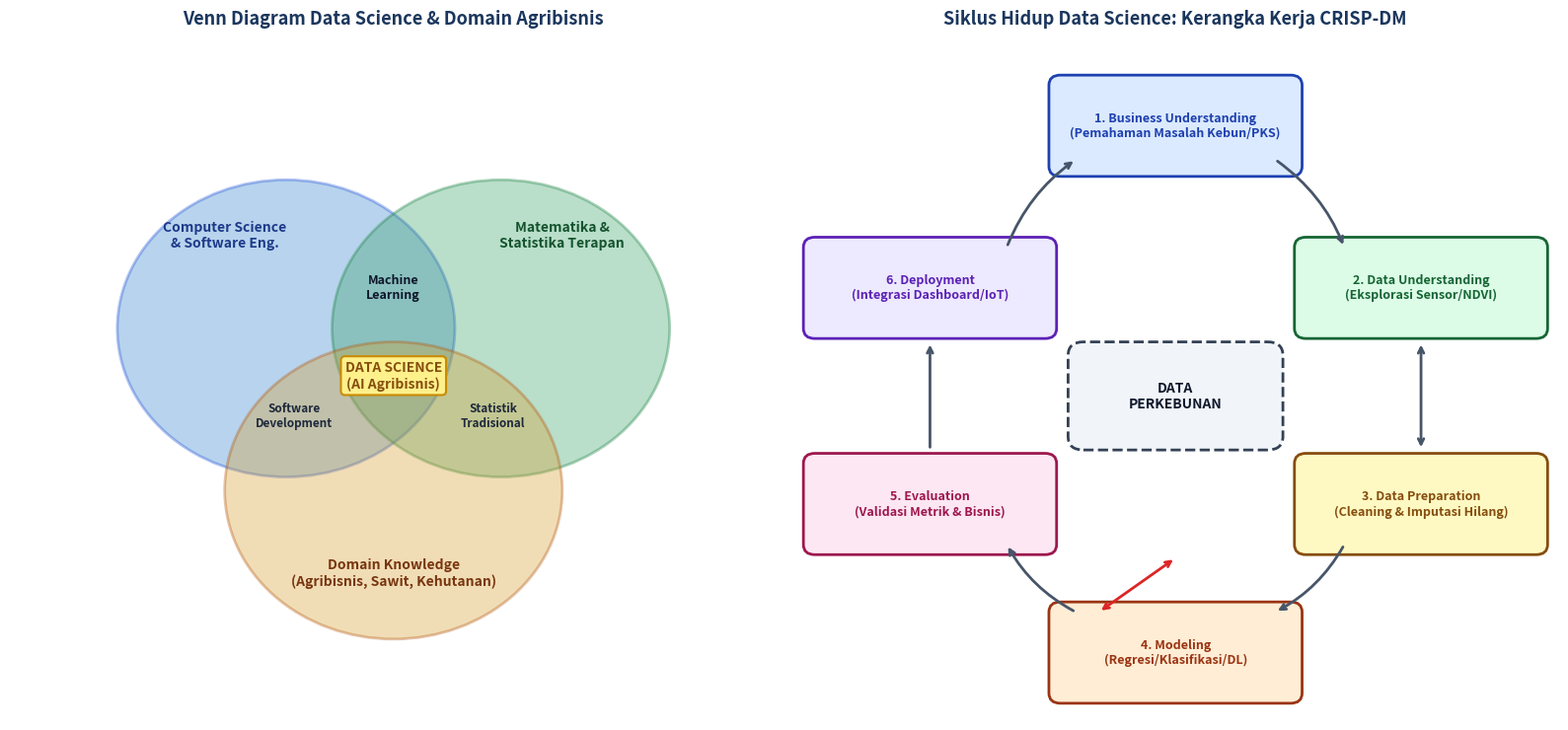

This chart was generated by the following Python code: (Note: this script raises an exception after producing the figure.)
import os
import matplotlib
matplotlib.use('Agg')
import matplotlib.pyplot as plt
import matplotlib.patches as patches
import numpy as np

os.makedirs('e:/Project Buku/docs/assets', exist_ok=True)
artifact_dir = r'C:\Users\IT INSTIPER\.gemini\antigravity\brain\43a50d1c-c669-4c47-b939-d1e0efdbca11'

# -------------------------------------------------------------
# Diagram 1: Taksonomi Data Science & CRISP-DM
# -------------------------------------------------------------
fig, (ax1, ax2) = plt.subplots(1, 2, figsize=(16, 7.5), dpi=300)

# Subplot 1: Venn Diagram of Data Science
ax1.set_xlim(-2.5, 2.5)
ax1.set_ylim(-2.2, 2.8)
ax1.axis('off')
ax1.set_title("Venn Diagram Data Science & Domain Agribisnis", fontsize=13, fontweight='bold', pad=15, color='#1A365D')

c1 = plt.Circle((-0.7, 0.7), 1.1, color='#3182CE', alpha=0.35, ec='#1D4ED8', lw=2)
c2 = plt.Circle((0.7, 0.7), 1.1, color='#38A169', alpha=0.35, ec='#15803D', lw=2)
c3 = plt.Circle((0, -0.5), 1.1, color='#D69E2E', alpha=0.35, ec='#B45309', lw=2)

ax1.add_patch(c1)
ax1.add_patch(c2)
ax1.add_patch(c3)

ax1.text(-1.1, 1.3, "Computer Science\n& Software Eng.", fontsize=10, fontweight='bold', ha='center', color='#1E3A8A')
ax1.text(1.1, 1.3, "Matematika &\nStatistika Terapan", fontsize=10, fontweight='bold', ha='center', color='#14532D')
ax1.text(0, -1.2, "Domain Knowledge\n(Agribisnis, Sawit, Kehutanan)", fontsize=10, fontweight='bold', ha='center', color='#78350F')

# Overlaps
ax1.text(0, 1.0, "Machine\nLearning", fontsize=9, fontweight='bold', ha='center', va='center', color='#0F172A')
ax1.text(-0.65, 0.05, "Software\nDevelopment", fontsize=8.5, fontweight='bold', ha='center', va='center', color='#1E293B')
ax1.text(0.65, 0.05, "Statistik\nTradisional", fontsize=8.5, fontweight='bold', ha='center', va='center', color='#1E293B')

# Center intersection
ax1.text(0, 0.35, "DATA SCIENCE\n(AI Agribisnis)", fontsize=10, fontweight='bold', ha='center', va='center', 
         bbox=dict(boxstyle="round,pad=0.3", fc="#FEF08A", ec="#CA8A04", lw=1.5), color='#854D0E')

# Subplot 2: CRISP-DM Cycle Flowchart
ax2.set_xlim(0, 10)
ax2.set_ylim(0, 10)
ax2.axis('off')
ax2.set_title("Siklus Hidup Data Science: Kerangka Kerja CRISP-DM", fontsize=13, fontweight='bold', pad=15, color='#1A365D')

stages = [
    (5.0, 8.8, "1. Business Understanding\n(Pemahaman Masalah Kebun/PKS)", "#DBEAFE", "#1E40AF"),
    (8.2, 6.4, "2. Data Understanding\n(Eksplorasi Sensor/NDVI)", "#DCFCE7", "#166534"),
    (8.2, 3.2, "3. Data Preparation\n(Cleaning & Imputasi Hilang)", "#FEF9C3", "#854D0E"),
    (5.0, 1.0, "4. Modeling\n(Regresi/Klasifikasi/DL)", "#FFEDD5", "#9A3412"),
    (1.8, 3.2, "5. Evaluation\n(Validasi Metrik & Bisnis)", "#FCE7F3", "#9D174D"),
    (1.8, 6.4, "6. Deployment\n(Integrasi Dashboard/IoT)", "#EDE9FE", "#5B21B6")
]

for x, y, text, bg, border in stages:
    box = patches.FancyBboxPatch((x-1.5, y-0.6), 3.0, 1.2, boxstyle="round,pad=0.15", fc=bg, ec=border, lw=2)
    ax2.add_patch(box)
    ax2.text(x, y, text, fontsize=9, fontweight='bold', ha='center', va='center', color=border)

# Connectors for cycle
arrow_props = dict(arrowstyle="->", lw=2, color="#475569", connectionstyle="arc3,rad=-0.15")
ax2.annotate("", xy=(7.2, 7.0), xytext=(6.3, 8.3), arrowprops=arrow_props)
ax2.annotate("", xy=(8.2, 4.0), xytext=(8.2, 5.6), arrowprops=dict(arrowstyle="<->", lw=2, color="#475569"))
ax2.annotate("", xy=(6.3, 1.6), xytext=(7.2, 2.6), arrowprops=dict(arrowstyle="->", lw=2, color="#475569", connectionstyle="arc3,rad=-0.15"))
ax2.annotate("", xy=(4.0, 1.6), xytext=(5.0, 2.4), arrowprops=dict(arrowstyle="<->", lw=2, color="#DC2626")) # Iterasi modeling & data prep
ax2.annotate("", xy=(2.8, 2.6), xytext=(3.7, 1.6), arrowprops=dict(arrowstyle="->", lw=2, color="#475569", connectionstyle="arc3,rad=-0.15"))
ax2.annotate("", xy=(1.8, 5.6), xytext=(1.8, 4.0), arrowprops=dict(arrowstyle="->", lw=2, color="#475569"))
ax2.annotate("", xy=(3.7, 8.3), xytext=(2.8, 7.0), arrowprops=dict(arrowstyle="->", lw=2, color="#475569", connectionstyle="arc3,rad=-0.15"))

# Center core data icon
center_box = patches.FancyBboxPatch((3.8, 4.2), 2.4, 1.2, boxstyle="round,pad=0.2", fc="#F1F5F9", ec="#334155", lw=2, ls='--')
ax2.add_patch(center_box)
ax2.text(5.0, 4.8, "DATA\nPERKEBUNAN", fontsize=10, fontweight='bold', ha='center', va='center', color="#0F172A")

plt.tight_layout()
out_path1 = 'e:/Project Buku/docs/assets/taksonomi_data_science_dan_crisp_dm.png'
plt.savefig(out_path1, dpi=300)
plt.savefig(os.path.join(artifact_dir, 'taksonomi_data_science_dan_crisp_dm.png'), dpi=300)
plt.close()
print("Saved:", out_path1)

# -------------------------------------------------------------
# Diagram 2: Arsitektur Pipeline Data Agribisnis End-to-End
# -------------------------------------------------------------
fig, ax = plt.subplots(figsize=(15, 7.5), dpi=300)
ax.set_xlim(0, 15)
ax.set_ylim(0, 9)
ax.axis('off')
ax.set_title("Arsitektur Pipeline Data Agribisnis dan Pertanian Presisi Terintegrasi", fontsize=14, fontweight='bold', pad=20, color='#0F172A')

# 5 Columns of pipeline
cols = [
    (1.5, "1. Ingesti Multi-Sumber", ["Sensor IoT Cuaca & Lengas", "Citra Multispektral Drone", "ERP Timbangan PKS", "Logbook Panen Afdeling"], "#EFF6FF", "#1D4ED8"),
    (4.5, "2. Validasi & Cleaning", ["Pembersihan Noise & Spike", "Imputasi Missing Values", "Penyelarasan Stempel Waktu", "Deteksi Outlier Timbangan"], "#F0FDF4", "#15803D"),
    (7.5, "3. Transformasi & Fitur", ["Ekstraksi Indeks NDVI/NDRE", "Agregasi Curah Hujan Bulanan", "Normalisasi Min-Max/Z-Score", "Enkoding Kategori Blok Kebun"], "#FEFCE8", "#A16207"),
    (10.5, "4. Pemodelan & AI", ["Regresi Produksi TBS Sawit", "Klasifikasi Kematangan Buah", "Klastering Kesuburan Tanah", "Model Deteksi Anomali Hama"], "#FFF7ED", "#C2410C"),
    (13.5, "5. Aksi & Deployment", ["Dashboard Operasional Estate", "Peringatan Dini Penyakit", "Rekomendasi Dosis Pupuk", "Optimasi Jadwal Armada Truk"], "#FAF5FF", "#7E22CE")
]

for cx, col_title, items, bg, border in cols:
    # Header card
    head_box = patches.FancyBboxPatch((cx-1.25, 7.2), 2.5, 0.9, boxstyle="round,pad=0.1", fc=border, ec=border, lw=1.5)
    ax.add_patch(head_box)
    ax.text(cx, 7.65, col_title, fontsize=9.5, fontweight='bold', ha='center', va='center', color='white')
    
    # Body card
    body_box = patches.FancyBboxPatch((cx-1.25, 1.2), 2.5, 5.7, boxstyle="round,pad=0.1", fc=bg, ec=border, lw=1.5)
    ax.add_patch(body_box)
    
    # Items
    y_start = 6.2
    for item in items:
        item_box = patches.FancyBboxPatch((cx-1.15, y_start-0.45), 2.3, 0.9, boxstyle="round,pad=0.08", fc='white', ec=border, lw=1)
        ax.add_patch(item_box)
        ax.text(cx, y_start, item, fontsize=8.5, ha='center', va='center', color='#1E293B', wrap=True)
        y_start -= 1.3

# Connectors between columns
for i in range(len(cols)-1):
    x_from = cols[i][0] + 1.25
    x_to = cols[i+1][0] - 1.25
    ax.annotate("", xy=(x_to, 4.2), xytext=(x_from, 4.2), 
                arrowprops=dict(arrowstyle="-|>", lw=3, color="#64748B", mutation_scale=20))

# Bottom banner for data governance
gov_box = patches.FancyBboxPatch((0.25, 0.2), 14.5, 0.65, boxstyle="round,pad=0.1", fc="#F1F5F9", ec="#475569", lw=1.5, ls=':')
ax.add_patch(gov_box)
ax.text(7.5, 0.52, "Fondasi Pendukung: Tata Kelola Data (Data Governance) • Keamanan Data Kebun • Pemantauan Performa Model (MLOps)", 
        fontsize=9, fontweight='bold', ha='center', va='center', color="#334155")

plt.tight_layout()
out_path2 = 'e:/Project Buku/docs/assets/arsitektur_pipeline_data_agribisnis.png'
plt.savefig(out_path2, dpi=300)
plt.savefig(os.path.join(artifact_dir, 'arsitektur_pipeline_data_agribisnis.png'), dpi=300)
plt.close()
print("Saved:", out_path2)
